Run: headless pygame with SDL's dummy video driver; simulated clock (each Clock.tick advances the game by its frame time, no real sleeping); random seed 0; keys injected as events and as key.get_pressed() state; mouse plan: one left click at the window centre at the start of phase 2, then a move to the lower-right quarter at the start of phase 3.
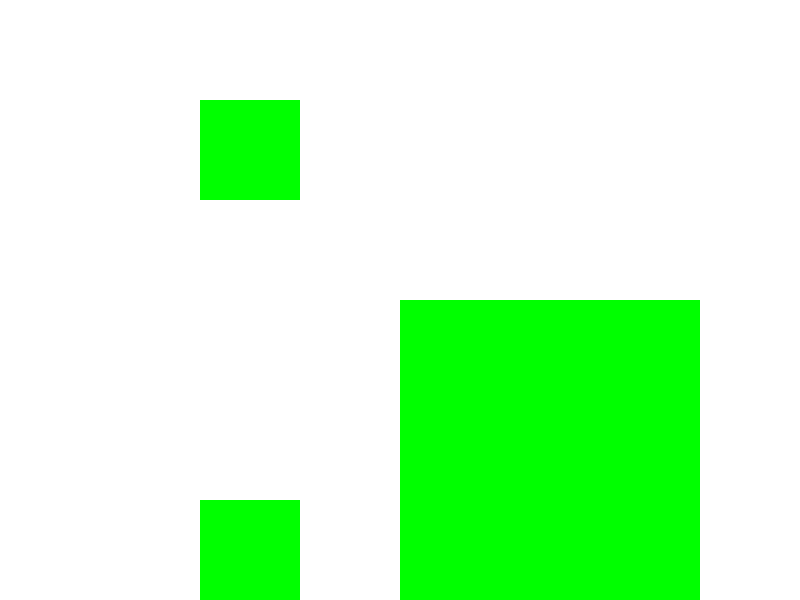
Frame 1 of 4 · flips 1–60 · no input
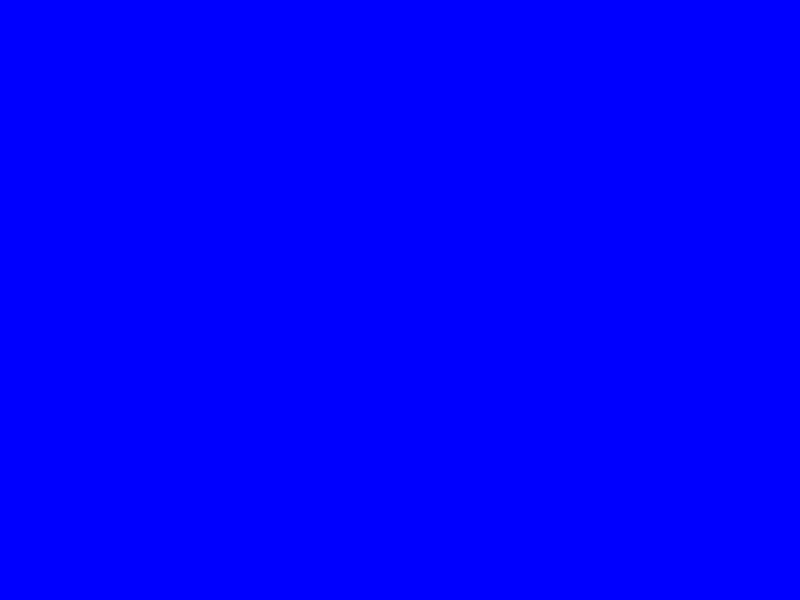
Frame 2 of 4 · flips 61–180 · clicked the window centre · tapped SPACE, RETURN · held RIGHT (→), D
Frame 3 of 4 · flips 181–300 · moved the mouse to the lower-right quarter · held DOWN (↓), S · screen unchanged from frame 2, image omitted
Frame 4 of 4 · flips 301–420 · held LEFT (←), A, UP (↑), W · screen unchanged from frame 3, image omitted

The pygame program that drew these frames:

import pygame

pygame.init()
size = (width, height) = (800, 600)
screen = pygame.display.set_mode(size)

# Define colours
RED = (255, 0, 0)
GREEN = (0, 255, 0)
BLACK = (0, 0, 0)
BLUE = (0, 0, 255)
WHITE = (255,255,255)

# Creates a rectangle for the indicator box
indicator = pygame.Rect (200, 100, 100, 100)
indicator2 = pygame.Rect (400, 300, 300, 300)
indicator3 = pygame.Rect (200, 500, 100, 500)

mousehistory = 0
screen.fill (WHITE)


##Checking for collision detection 
#def drawScene(screen, mx, my): 
    ## If mouse is within BOTH the x AND y ranges of the box, then collision has occurred
    #if indicator.collidepoint(mx,my) and mb == 0:
        #pygame.draw.rect(screen, RED, indicator, 0)     
    #else:
        #pygame.draw.rect(screen, GREEN, indicator, 0)
    
    #if indicator2.collidepoint(mx,my) and mb == 0:
        #pygame.draw.rect(screen, RED, indicator2, 0)
    #else:
        #pygame.draw.rect(screen, GREEN, indicator2, 0)
        
    #if indicator3.collidepoint(mx,my) and mb == 0:
        #pygame.draw.rect(screen, RED, indicator3, 0)
    #else:
        #pygame.draw.rect(screen, GREEN, indicator3, 0)
   
            


##Function to check if the user has clicked on a box     
#def mouseClick(screen, mx, my, mb):
    #if indicator.collidepoint(mx,my) and mb == 1:
        ##pygame.draw.rect(screen, BLUE, pygame.Rect (0,0,800,600), 0)
        #screen.fill(BLUE)
        #mousehistory = 1
    #if indicator2.collidepoint(mx,my) and mb == 1:
        ##pygame.draw.rect(screen, BLUE, pygame.Rect (0,0,800,600), 0)
        #screen.fill(BLUE)
        #mousehistory = 1
    #if indicator3.collidepoint(mx,my) and mb == 1:
        ##pygame.draw.rect(screen, BLUE, pygame.Rect (0,0,800,600), 0) 
        #screen.fill(BLUE)
        #mousehistory = 1
    #pygame.display.flip()
    
#Getting mouse cordinates 
def getmouse():
    mx, my = pygame.mouse.get_pos()
    mb = pygame.mouse.get_pressed()[0]
    return (mx, my, mb)

running = True

#Main loop that checks events
while running:
    for evnt in pygame.event.get():
        if evnt.type == pygame.QUIT:
            running = False                   
    mx, my, mb = getmouse()

    if mousehistory == 0:
        pygame.draw.rect(screen, GREEN, indicator, 0)
        pygame.draw.rect(screen, GREEN, indicator2, 0)
        pygame.draw.rect(screen, GREEN, indicator3, 0)
        
        if indicator.collidepoint(mx,my):
            if mb == 0:
                pygame.draw.rect(screen, RED, indicator, 0)
            if mb == 1:
                screen.fill(BLUE)
                mousehistory = 1                
        if indicator2.collidepoint(mx,my):
            if mb == 0:            
                pygame.draw.rect(screen, RED, indicator2, 0)
            if mb == 1:
                screen.fill(BLUE)
                mousehistory = 1             
        if indicator3.collidepoint(mx,my):
            if mb == 0:
                pygame.draw.rect(screen, RED, indicator3, 0)
            if mb == 1:
                screen.fill(BLUE)
                mousehistory = 1
    elif mousehistory == 1:
        screen.fill(BLUE)
        
    pygame.display.flip()
    

pygame.quit()
